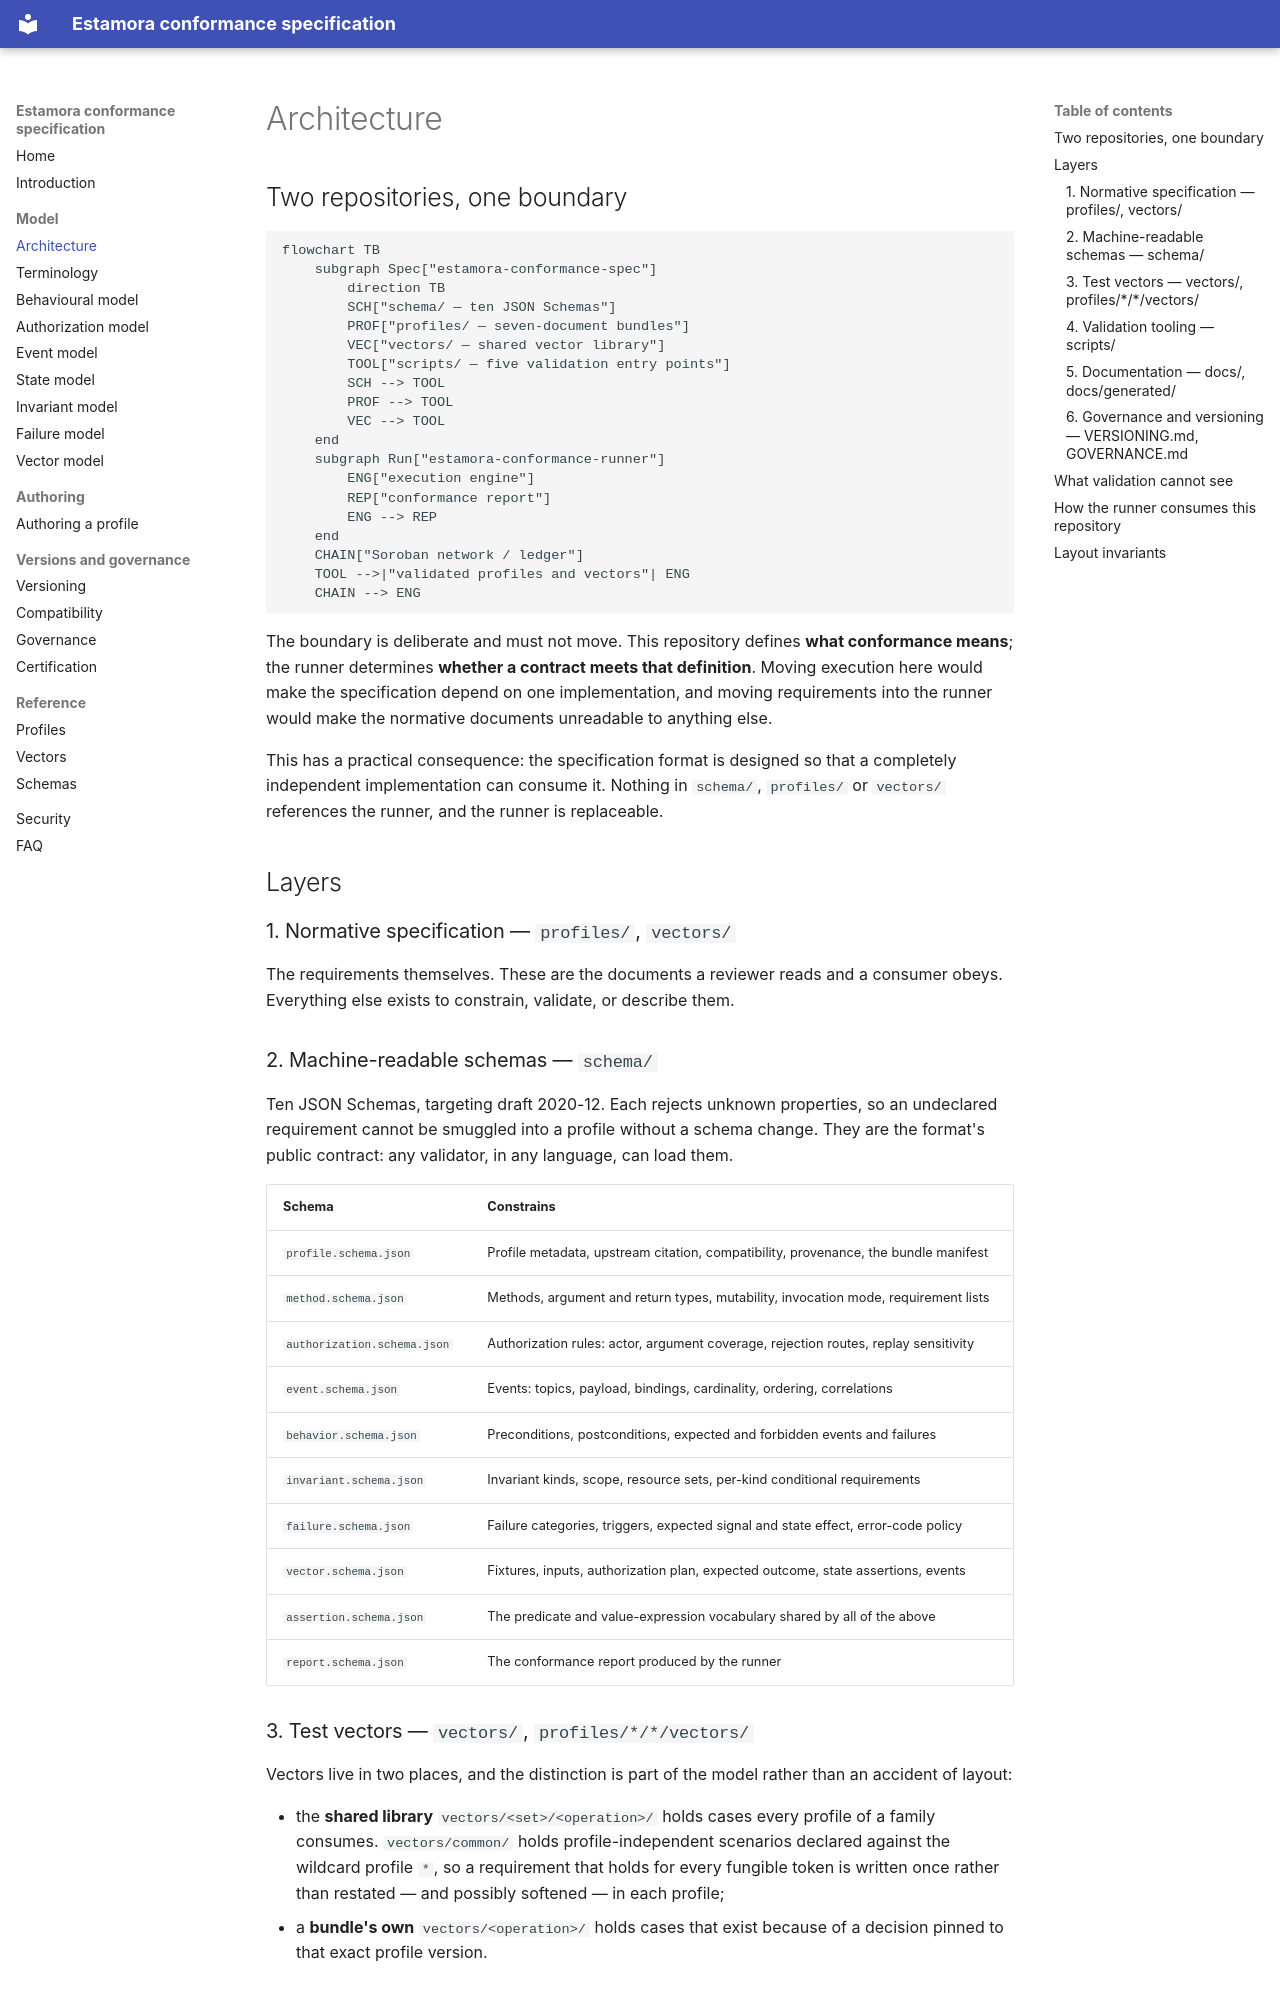

repository: Estamora-Soroban-Layers/estamora-conformance-spec · page: architecture/index.html · generator: mkdocs

# Architecture

## Two repositories, one boundary

```mermaid
flowchart TB
    subgraph Spec["estamora-conformance-spec"]
        direction TB
        SCH["schema/ — ten JSON Schemas"]
        PROF["profiles/ — seven-document bundles"]
        VEC["vectors/ — shared vector library"]
        TOOL["scripts/ — five validation entry points"]
        SCH --> TOOL
        PROF --> TOOL
        VEC --> TOOL
    end
    subgraph Run["estamora-conformance-runner"]
        ENG["execution engine"]
        REP["conformance report"]
        ENG --> REP
    end
    CHAIN["Soroban network / ledger"]
    TOOL -->|"validated profiles and vectors"| ENG
    CHAIN --> ENG
```

The boundary is deliberate and must not move. This repository defines **what conformance
means**; the runner determines **whether a contract meets that definition**. Moving
execution here would make the specification depend on one implementation, and moving
requirements into the runner would make the normative documents unreadable to anything
else.

This has a practical consequence: the specification format is designed so that a
completely independent implementation can consume it. Nothing in `schema/`, `profiles/` or
`vectors/` references the runner, and the runner is replaceable.

## Layers

### 1. Normative specification — `profiles/`, `vectors/`

The requirements themselves. These are the documents a reviewer reads and a consumer
obeys. Everything else exists to constrain, validate, or describe them.

### 2. Machine-readable schemas — `schema/`

Ten JSON Schemas, targeting draft 2020-12. Each rejects unknown properties, so an
undeclared requirement cannot be smuggled into a profile without a schema change. They
are the format's public contract: any validator, in any language, can load them.

| Schema                      | Constrains                                                                          |
| --------------------------- | ----------------------------------------------------------------------------------- |
| `profile.schema.json`       | Profile metadata, upstream citation, compatibility, provenance, the bundle manifest |
| `method.schema.json`        | Methods, argument and return types, mutability, invocation mode, requirement lists  |
| `authorization.schema.json` | Authorization rules: actor, argument coverage, rejection routes, replay sensitivity |
| `event.schema.json`         | Events: topics, payload, bindings, cardinality, ordering, correlations              |
| `behavior.schema.json`      | Preconditions, postconditions, expected and forbidden events and failures           |
| `invariant.schema.json`     | Invariant kinds, scope, resource sets, per-kind conditional requirements            |
| `failure.schema.json`       | Failure categories, triggers, expected signal and state effect, error-code policy   |
| `vector.schema.json`        | Fixtures, inputs, authorization plan, expected outcome, state assertions, events    |
| `assertion.schema.json`     | The predicate and value-expression vocabulary shared by all of the above            |
| `report.schema.json`        | The conformance report produced by the runner                                       |

### 3. Test vectors — `vectors/`, `profiles/*/*/vectors/`

Vectors live in two places, and the distinction is part of the model rather than an
accident of layout:

- the **shared library** `vectors/<set>/<operation>/` holds cases every profile of a
  family consumes. `vectors/common/` holds profile-independent scenarios declared against
  the wildcard profile `*`, so a requirement that holds for every fungible token is
  written once rather than restated — and possibly softened — in each profile;
- a **bundle's own** `vectors/<operation>/` holds cases that exist because of a decision
  pinned to that exact profile version.
